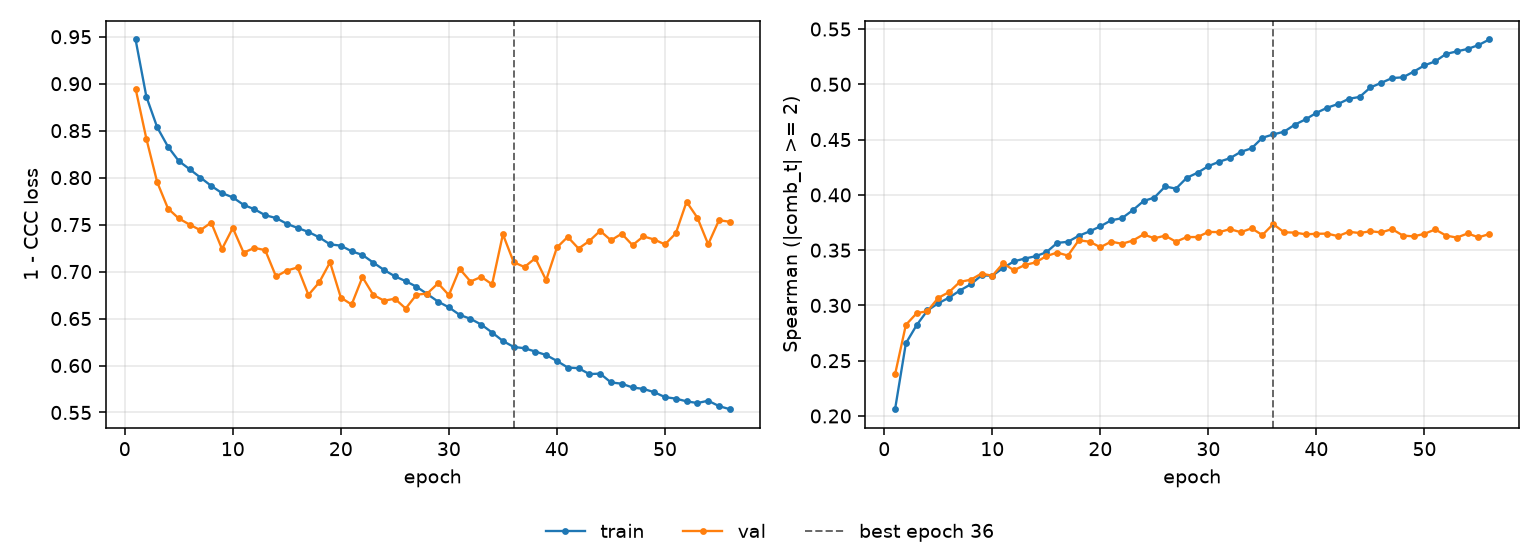

Data behind this chart, as committed beside it:
epoch, tr_loss, vl_loss, tr_sp, vl_sp, is_best
1, 0.9471, 0.8948, 0.2061, 0.2377, False
2, 0.8861, 0.8414, 0.2658, 0.2824, False
3, 0.8536, 0.7952, 0.2822, 0.2929, False
4, 0.833, 0.7671, 0.2955, 0.2949, False
5, 0.8177, 0.7566, 0.302, 0.3069, False
6, 0.809, 0.75, 0.307, 0.3121, False
7, 0.8001, 0.744, 0.3135, 0.3213, False
8, 0.7913, 0.7522, 0.3191, 0.3232, False
9, 0.7835, 0.7241, 0.3271, 0.3288, False
10, 0.779, 0.7465, 0.3269, 0.3268, False
11, 0.771, 0.7201, 0.3338, 0.338, False
12, 0.7663, 0.7252, 0.3399, 0.3318, False
13, 0.76, 0.7228, 0.3424, 0.3365, False
14, 0.757, 0.6948, 0.3445, 0.3389, False
15, 0.7509, 0.7011, 0.3481, 0.3446, False
16, 0.7464, 0.7044, 0.3565, 0.3478, False
17, 0.7422, 0.6751, 0.3576, 0.3451, False
18, 0.7364, 0.6885, 0.363, 0.3589, False
19, 0.729, 0.7098, 0.3669, 0.3577, False
20, 0.7276, 0.6722, 0.3715, 0.3527, False
21, 0.7216, 0.665, 0.377, 0.3577, False
22, 0.7177, 0.6941, 0.3789, 0.3558, False
23, 0.7096, 0.6752, 0.3861, 0.3586, False
24, 0.7017, 0.669, 0.3944, 0.3642, False
25, 0.6949, 0.6711, 0.3976, 0.3607, False
26, 0.6898, 0.6607, 0.4076, 0.3631, False
27, 0.6839, 0.6753, 0.4056, 0.3576, False
28, 0.6761, 0.6766, 0.4154, 0.3618, False
29, 0.668, 0.6875, 0.42, 0.3619, False
30, 0.6619, 0.6749, 0.426, 0.3665, False
31, 0.6539, 0.7029, 0.43, 0.3663, False
32, 0.6497, 0.6894, 0.4332, 0.369, False
33, 0.6436, 0.6944, 0.4389, 0.3662, False
34, 0.6351, 0.6864, 0.4421, 0.3697, False
35, 0.6261, 0.7397, 0.4517, 0.3636, False
36, 0.6198, 0.71, 0.4547, 0.3736, True
37, 0.6184, 0.7048, 0.4571, 0.3662, False
38, 0.6148, 0.7143, 0.4635, 0.3658, False
39, 0.6112, 0.6908, 0.4683, 0.3643, False
40, 0.6049, 0.7256, 0.4742, 0.3648, False
41, 0.5978, 0.7369, 0.4788, 0.3649, False
42, 0.5971, 0.7245, 0.4822, 0.3627, False
43, 0.5909, 0.7325, 0.4869, 0.3666, False
44, 0.5914, 0.7434, 0.4886, 0.3655, False
45, 0.582, 0.7333, 0.4972, 0.3671, False
46, 0.5806, 0.7403, 0.5013, 0.3661, False
47, 0.5766, 0.7281, 0.5057, 0.3691, False
48, 0.5751, 0.7375, 0.5063, 0.3632, False
49, 0.5716, 0.7341, 0.5114, 0.3624, False
50, 0.5664, 0.7289, 0.5171, 0.3648, False
51, 0.5647, 0.7406, 0.5208, 0.3687, False
52, 0.5619, 0.7742, 0.5275, 0.3631, False
53, 0.56, 0.7574, 0.5298, 0.3614, False
54, 0.5625, 0.7291, 0.532, 0.3651, False
55, 0.5568, 0.7547, 0.5355, 0.3616, False
56, 0.5535, 0.753, 0.5405, 0.3646, False
